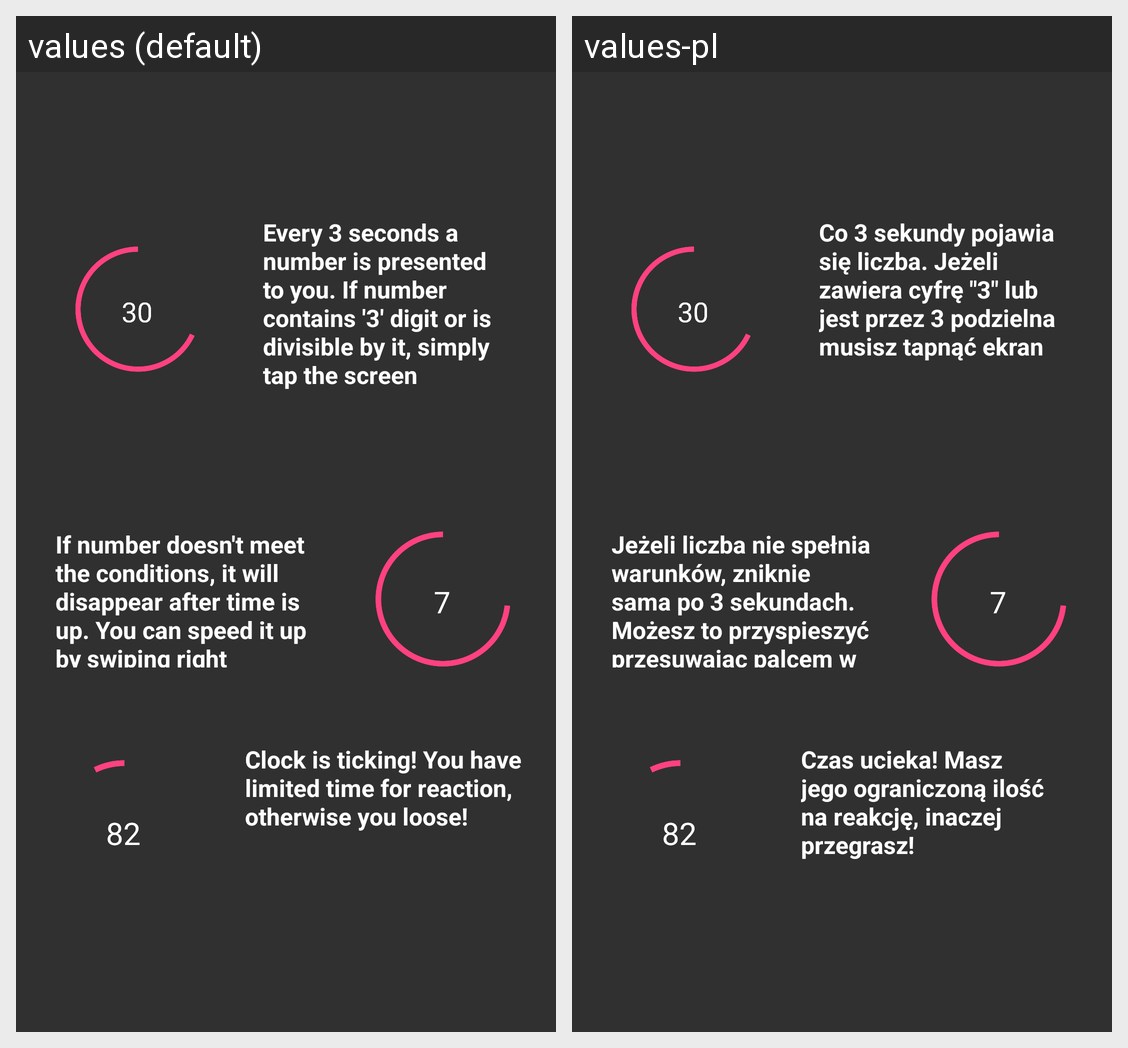

Strings drawn on this Android screen and how each of the app's shown locales translates them:
Android screen res/layout/slide_screen2.xml rendered under 2 locales, left to right: values (default), values-pl. Device: Nexus 5 (rendered at 1080×1920; each locale shown at half size, 540×960, under a caption strip naming it); theme AppTheme.
Strings drawn on this screen, with the default value and each locale's value (text and hints the layout hard-codes, and strings that could not be matched under every locale, appear in the picture but are not listed):

clock_is_ticking
  values: Clock is ticking! You have limited time for reaction, otherwise you loose!
  values-pl: Czas ucieka! Masz jego ograniczoną ilość na reakcję, inaczej przegrasz!

numberpresented
  values: Every 3 seconds a number is presented to you. If number contains '3' digit or is divisible by it, simply tap the screen
  values-pl: Co 3 sekundy pojawia się liczba. Jeżeli zawiera cyfrę "3" lub jest przez 3 podzielna musisz tapnąć ekran

ifdosent
  values: If number doesn't meet the conditions, it will disappear after time is up. You can speed it up by swiping right
  values-pl: Jeżeli liczba nie spełnia warunków, zniknie sama po 3 sekundach. Możesz to przyspieszyć przesuwając palcem w prawo
